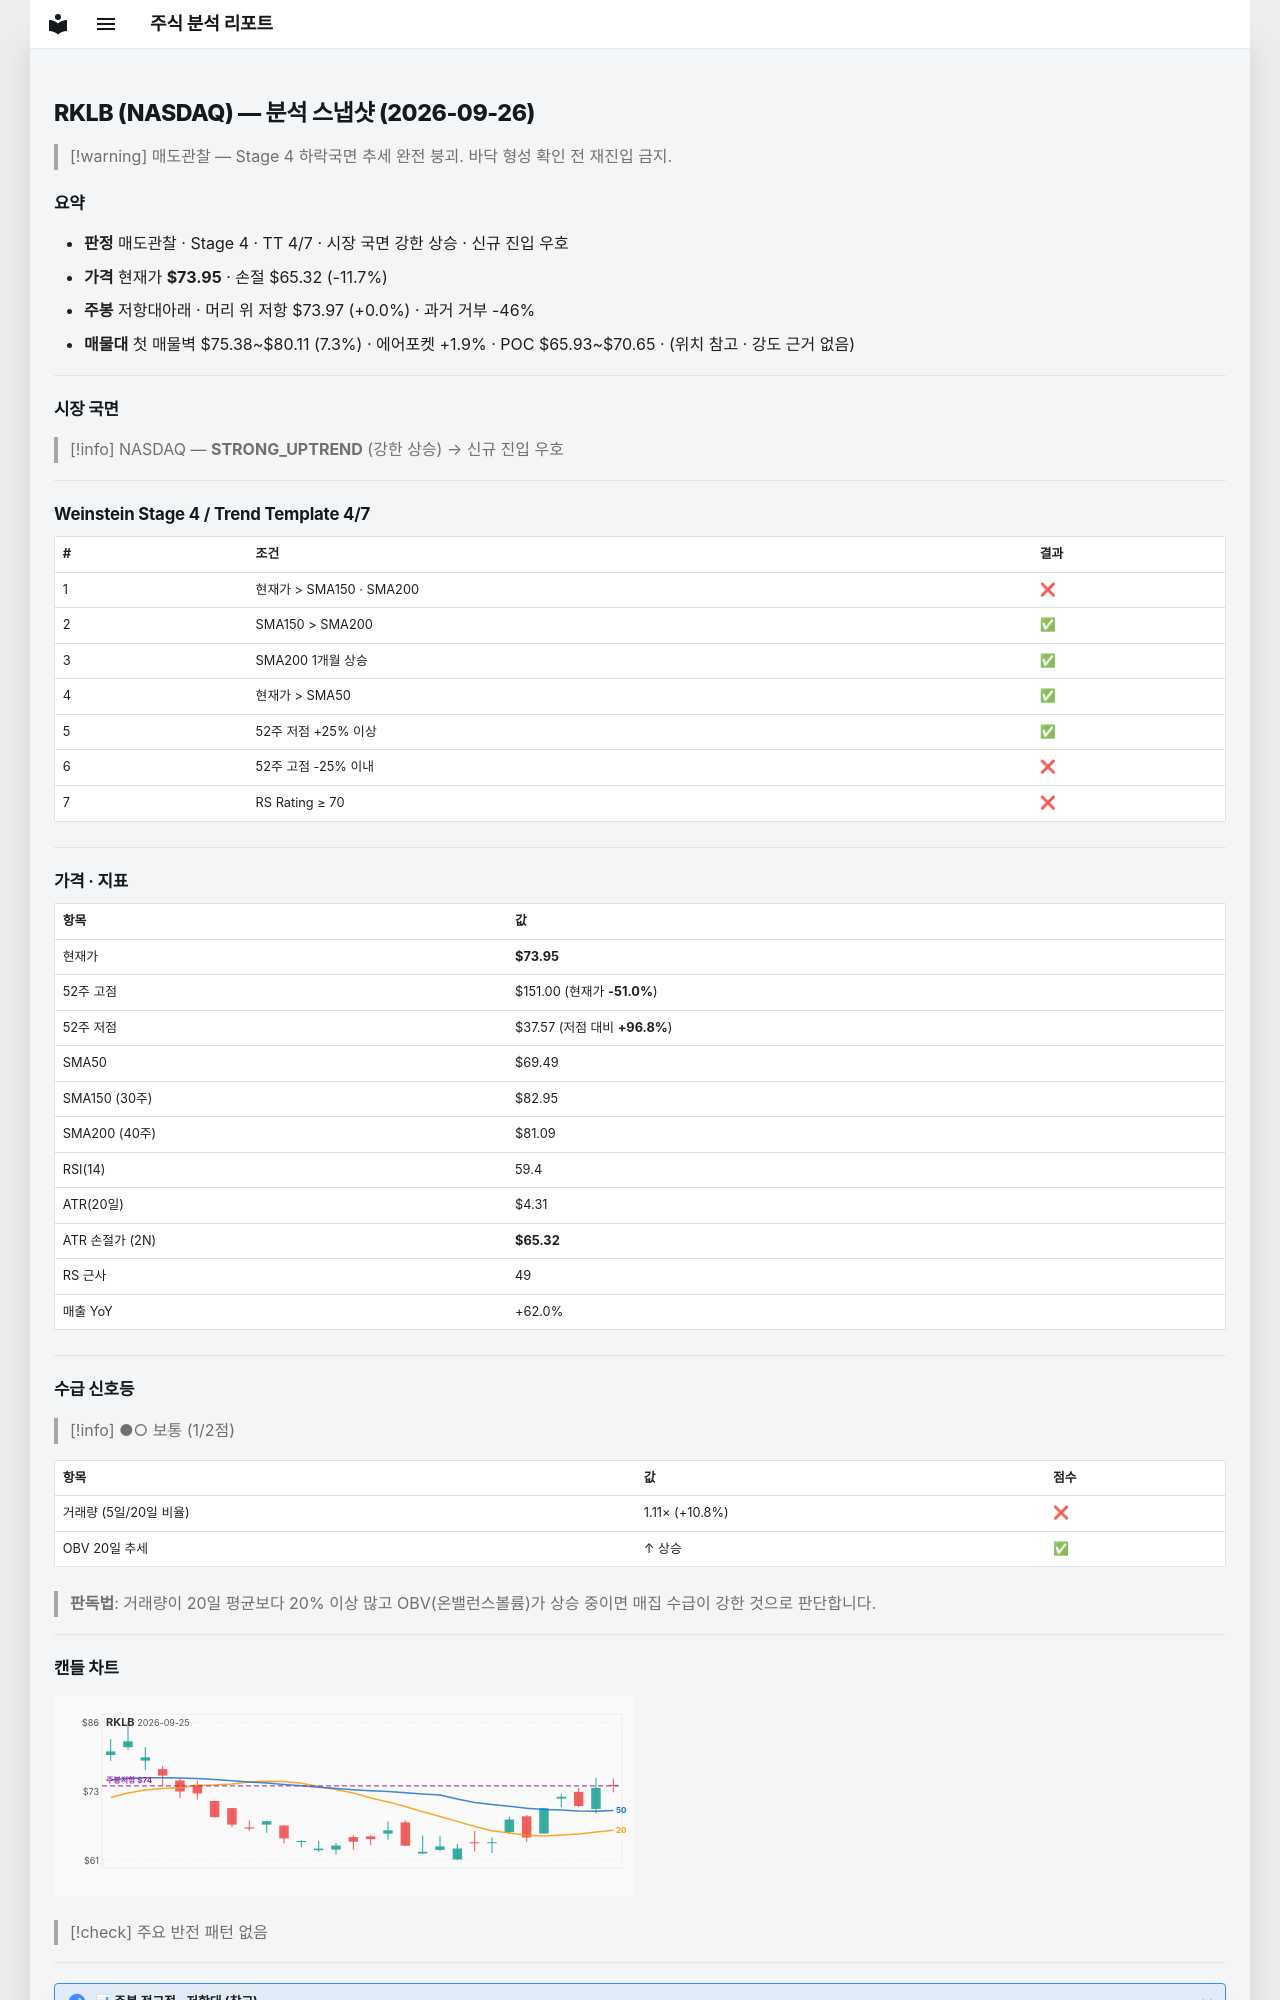

repository: soloandco/stock-reports · page: snapshots/RKLB-2026-09-26/index.html · generator: mkdocs

---
type: analysis-snapshot
title: RKLB 분석 스냅샷
ticker: RKLB
market: NASDAQ
created: 2026-09-26
updated: 2026-09-26
bar-date: 2026-09-25
verdict: 매도관찰
real-rr: 0.00
sma50-gap-pct: 6.4
weekly-position: 저항대아래
weekly-overhead-price: 73.97
weekly-overhead-pct: 0.0
stage: 4
trend-template-score: 4
tt-max: 7
price: 73.94999694824219
stop-price: 65.32279781816163
market-regime: STRONG_UPTREND
supply-demand-score: 1/2
supply-demand-label: 보통
status: tracking
tags:
  - stock-agent
  - watchlist
  - RKLB
  - analysis
related:
  - "[[analysis-template]]"
---

# RKLB (NASDAQ) — 분석 스냅샷 (2026-09-26)

> [!warning] 매도관찰 — Stage 4 하락국면
> 추세 완전 붕괴. 바닥 형성 확인 전 재진입 금지.

## 요약

- **판정** 매도관찰 · Stage 4 · TT 4/7 · 시장 국면 강한 상승 · 신규 진입 우호
- **가격** 현재가 **$73.95** · 손절 $65.32 (-11.7%)
- **주봉** 저항대아래 · 머리 위 저항 $73.97 (+0.0%) · 과거 거부 -46%
- **매물대** 첫 매물벽 $75.38~$80.11 (7.3%) · 에어포켓 +1.9% · POC $65.93~$70.65 · (위치 참고 · 강도 근거 없음)

---

## 시장 국면

> [!info] NASDAQ — **STRONG_UPTREND** (강한 상승) → 신규 진입 우호

---

## Weinstein Stage 4 / Trend Template 4/7

| # | 조건 | 결과 |
|---|------|------|
| 1 | 현재가 > SMA150 · SMA200 | ❌ |
| 2 | SMA150 > SMA200 | ✅ |
| 3 | SMA200 1개월 상승 | ✅ |
| 4 | 현재가 > SMA50 | ✅ |
| 5 | 52주 저점 +25% 이상 | ✅ |
| 6 | 52주 고점 -25% 이내 | ❌ |
| 7 | RS Rating ≥ 70 | ❌ |

---

## 가격 · 지표

| 항목 | 값 |
|------|---|
| 현재가 | **$73.95** |
| 52주 고점 | $151.00 (현재가 **-51.0%**) |
| 52주 저점 | $37.57 (저점 대비 **+96.8%**) |
| SMA50 | $69.49 |
| SMA150 (30주) | $82.95 |
| SMA200 (40주) | $81.09 |
| RSI(14) | 59.4 |
| ATR(20일) | $4.31 |
| ATR 손절가 (2N) | **$65.32** |
| RS 근사 | 49 |
| 매출 YoY | +62.0% |

---
## 수급 신호등

> [!info] ●○ 보통 (1/2점)

| 항목 | 값 | 점수 |
|------|------|------|
| 거래량 (5일/20일 비율) | 1.11× (+10.8%) | ❌ |
| OBV 20일 추세 | ↑ 상승 | ✅ |

> **판독법**: 거래량이 20일 평균보다 20% 이상 많고 OBV(온밸런스볼륨)가 상승 중이면 매집 수급이 강한 것으로 판단합니다.

---
